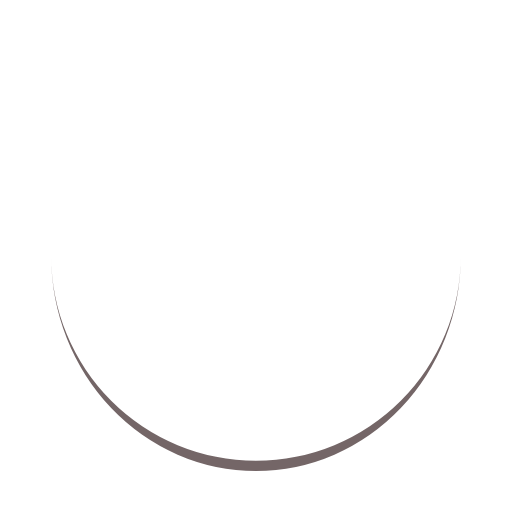
t = 0.00 s
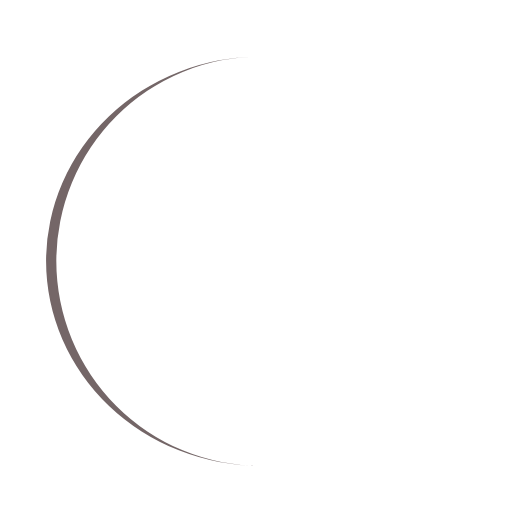
t = 0.25 s
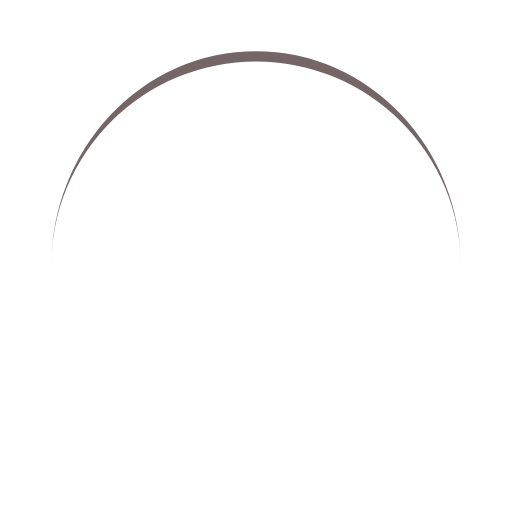
t = 0.50 s
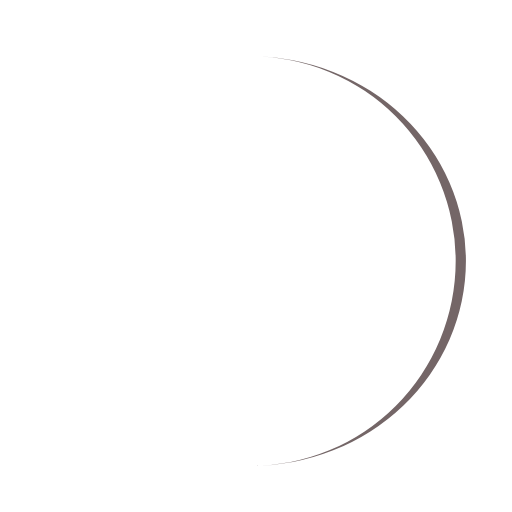
t = 0.75 s

The animated SVG that drew these frames (rendered in a browser with its animation timeline set to each time). Animation: 1 SMIL element (animateTransform=1); one cycle of 1.00 s, repeats indefinitely.

<?xml version="1.0" encoding="utf-8"?>
<svg xmlns="http://www.w3.org/2000/svg" xmlns:xlink="http://www.w3.org/1999/xlink" style="margin: auto; background: rgb(255, 255, 255); display: block; shape-rendering: auto;" width="200px" height="200px" viewBox="0 0 100 100" preserveAspectRatio="xMidYMid">
<path d="M10 50A40 40 0 0 0 90 50A40 42 0 0 1 10 50" fill="#746667" stroke="none">
  <animateTransform attributeName="transform" type="rotate" dur="1s" repeatCount="indefinite" keyTimes="0;1" values="0 50 51;360 50 51"></animateTransform>
</path>
<!-- [ldio] generated by https://loading.io/ --></svg>
